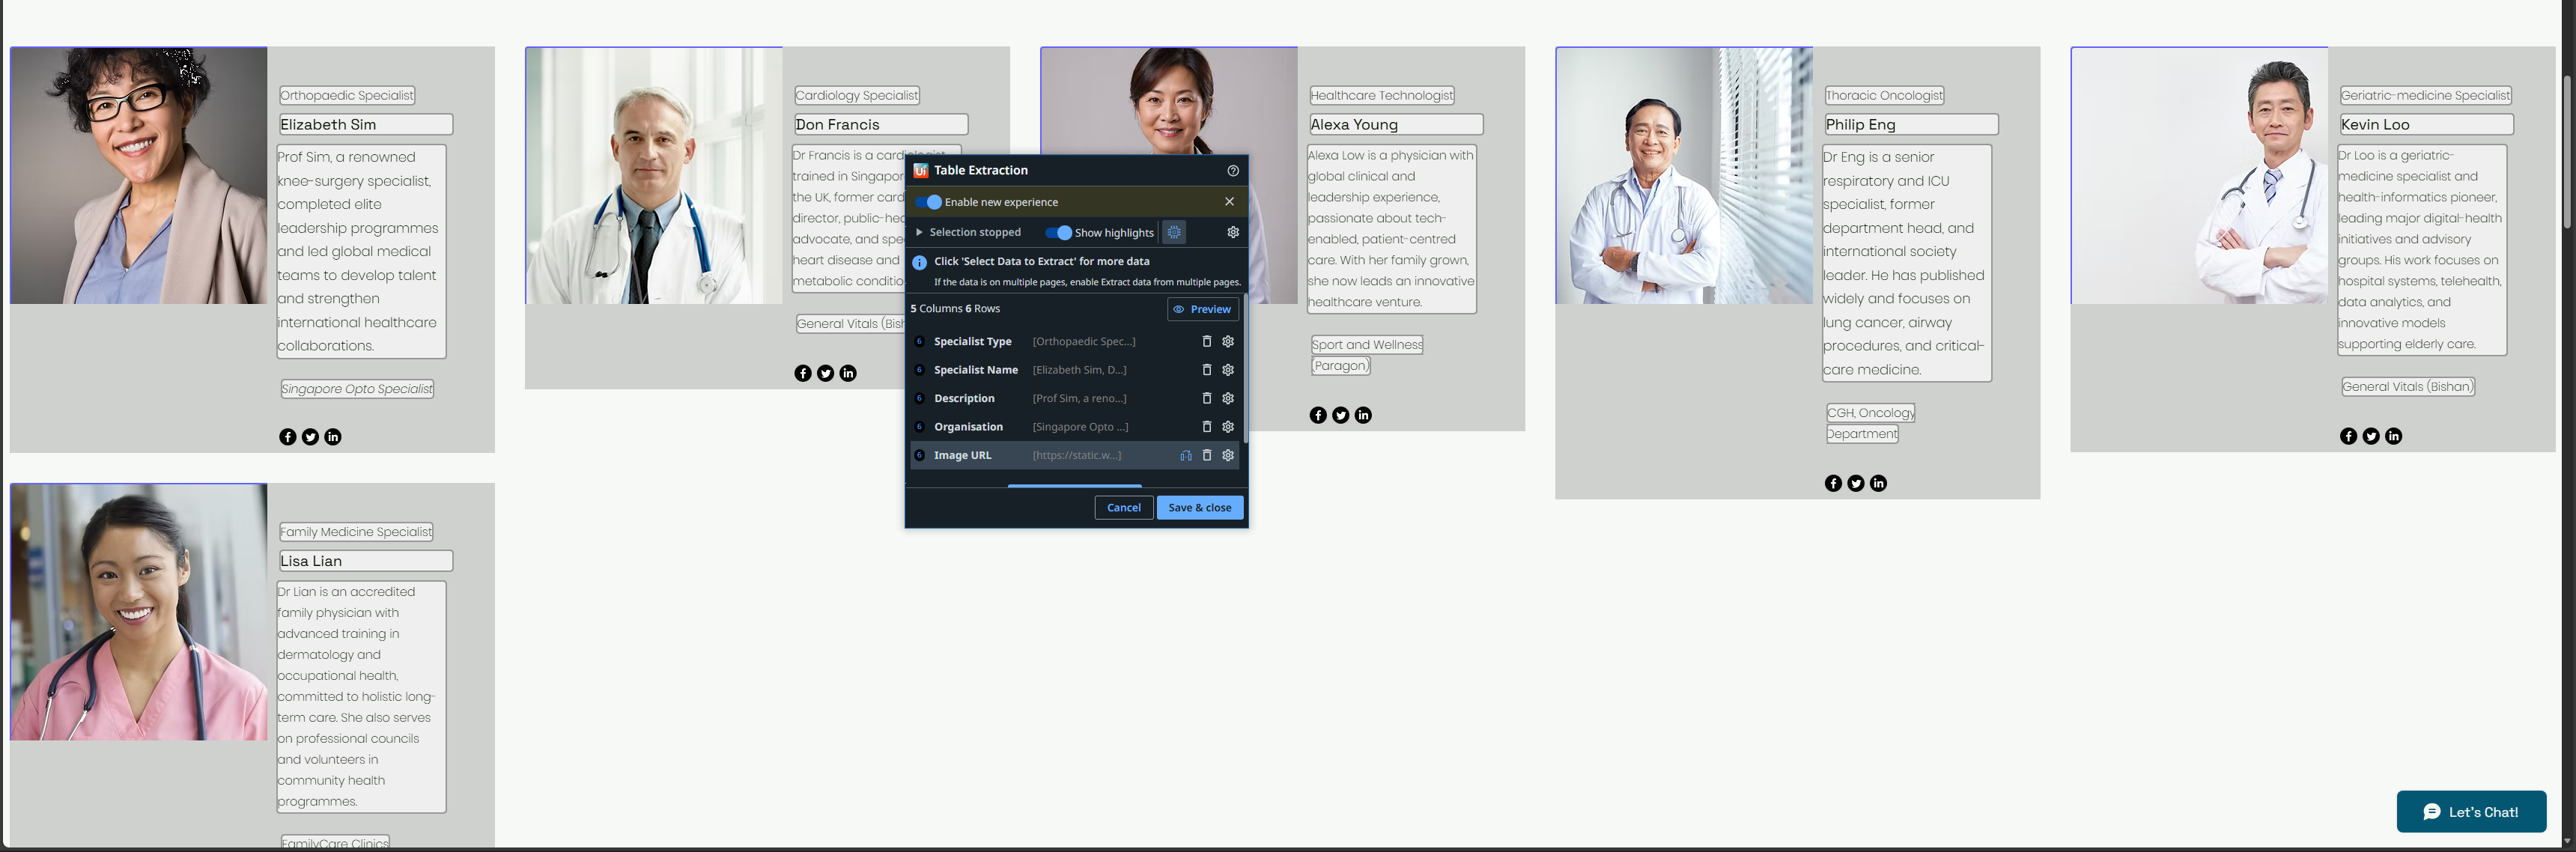
Task: RPA Assignment 2
Workflow: 1_ExtractSpecialists

Step 1: get-text from the fluid-columns-repeater in window 'Home | Global Health' (msedge.exe)
